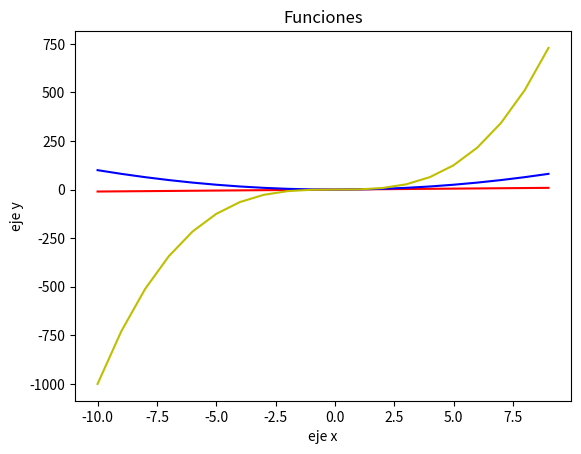

This figure's Python source:
import pandas as pd 
import matplotlib.pyplot as plt

fig, ax = plt.subplots() 

# x = pd.Series([0, 1, 2, 3, 4, 5, 6, 7, 8, 9, 10])
# y = x * 2 + 10
# print("x")
# print(x)
# print("--------")
# print("y")
# print(y)

#Uso range (-10,10) para no poner todos los números
x = pd. Series (range(-10,10)) 
fig, ax = plt.subplots()

# en el plej ax
ax.plot(x, x, label= "Lineal", color = "r")        #tambien se puede poner el  
ax.plot(x, x**2, label= "Cuadrática", color = "b") #color en rgb o en hexadecimal
ax.plot (x, x**3, label= "Cúbica", color = "y")

# Agrego el nombre de los ejes x e y
ax.set_xlabel ("eje x") # nombre para el eje x
ax.set_ylabel("eje y")

# Agrego un titulo
ax.set_title ("Funciones")

#Agrego limite
#plt.ylim(-10, 10)
#plt.xlim(-10, 10)

fig.savefig("grafico.jpg")
